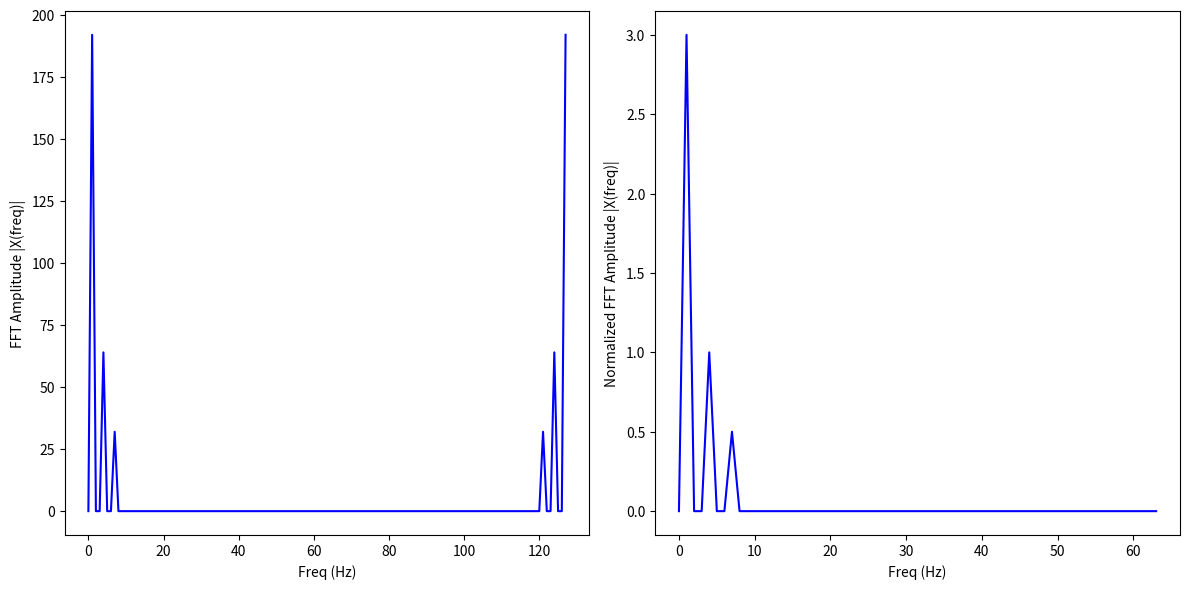

This chart was generated by the following Python code:
import numpy as np
from matplotlib import pyplot as plt 

def FFT(x):
    """
    A recursive implementation of the 1D Cooley-STukey FFT, the input should have a length of power of 2. 
    """
    N = len(x)
    
    if N == 1:
        return x
    else:
        X_even = FFT(x[::2])
        X_odd = FFT(x[1::2])
        factor = np.exp(-2j*np.pi*np.arange(N)/ N)
        
        # if N == 64:
        #     print("N=64")

        X = np.concatenate(\
            [X_even+factor[:int(N/2)]*X_odd,
             X_even+factor[int(N/2):]*X_odd])
        return X

# sampling rate
sr = 128
# sampling interval
ts = 1.0/sr
t = np.arange(0,1,ts)

freq = 1.
x = 3*np.sin(2*np.pi*freq*t)

freq = 4
x += np.sin(2*np.pi*freq*t)

freq = 7   
x += 0.5* np.sin(2*np.pi*freq*t)

# plt.figure(figsize = (8, 6))
# plt.plot(t, x, 'r')
# plt.ylabel('Amplitude')
# plt.show()

X=FFT(x)

# calculate the frequency
N = len(X)
n = np.arange(N)
T = N/sr
freq = n/T 

plt.figure(figsize = (12, 6))
plt.subplot(121)
plt.plot(freq, abs(X), 'b')#, markerfmt=" ", basefmt="-b")
plt.xlabel('Freq (Hz)')
plt.ylabel('FFT Amplitude |X(freq)|')

# Get the one-sided specturm
n_oneside = N//2
# get the one side frequency
f_oneside = freq[:n_oneside]

# normalize the amplitude
X_oneside =X[:n_oneside]/n_oneside

plt.subplot(122)
plt.plot(f_oneside, abs(X_oneside), 'b')#, markerfmt=" ", basefmt="-b")
plt.xlabel('Freq (Hz)')
plt.ylabel('Normalized FFT Amplitude |X(freq)|')
plt.tight_layout()
plt.show()